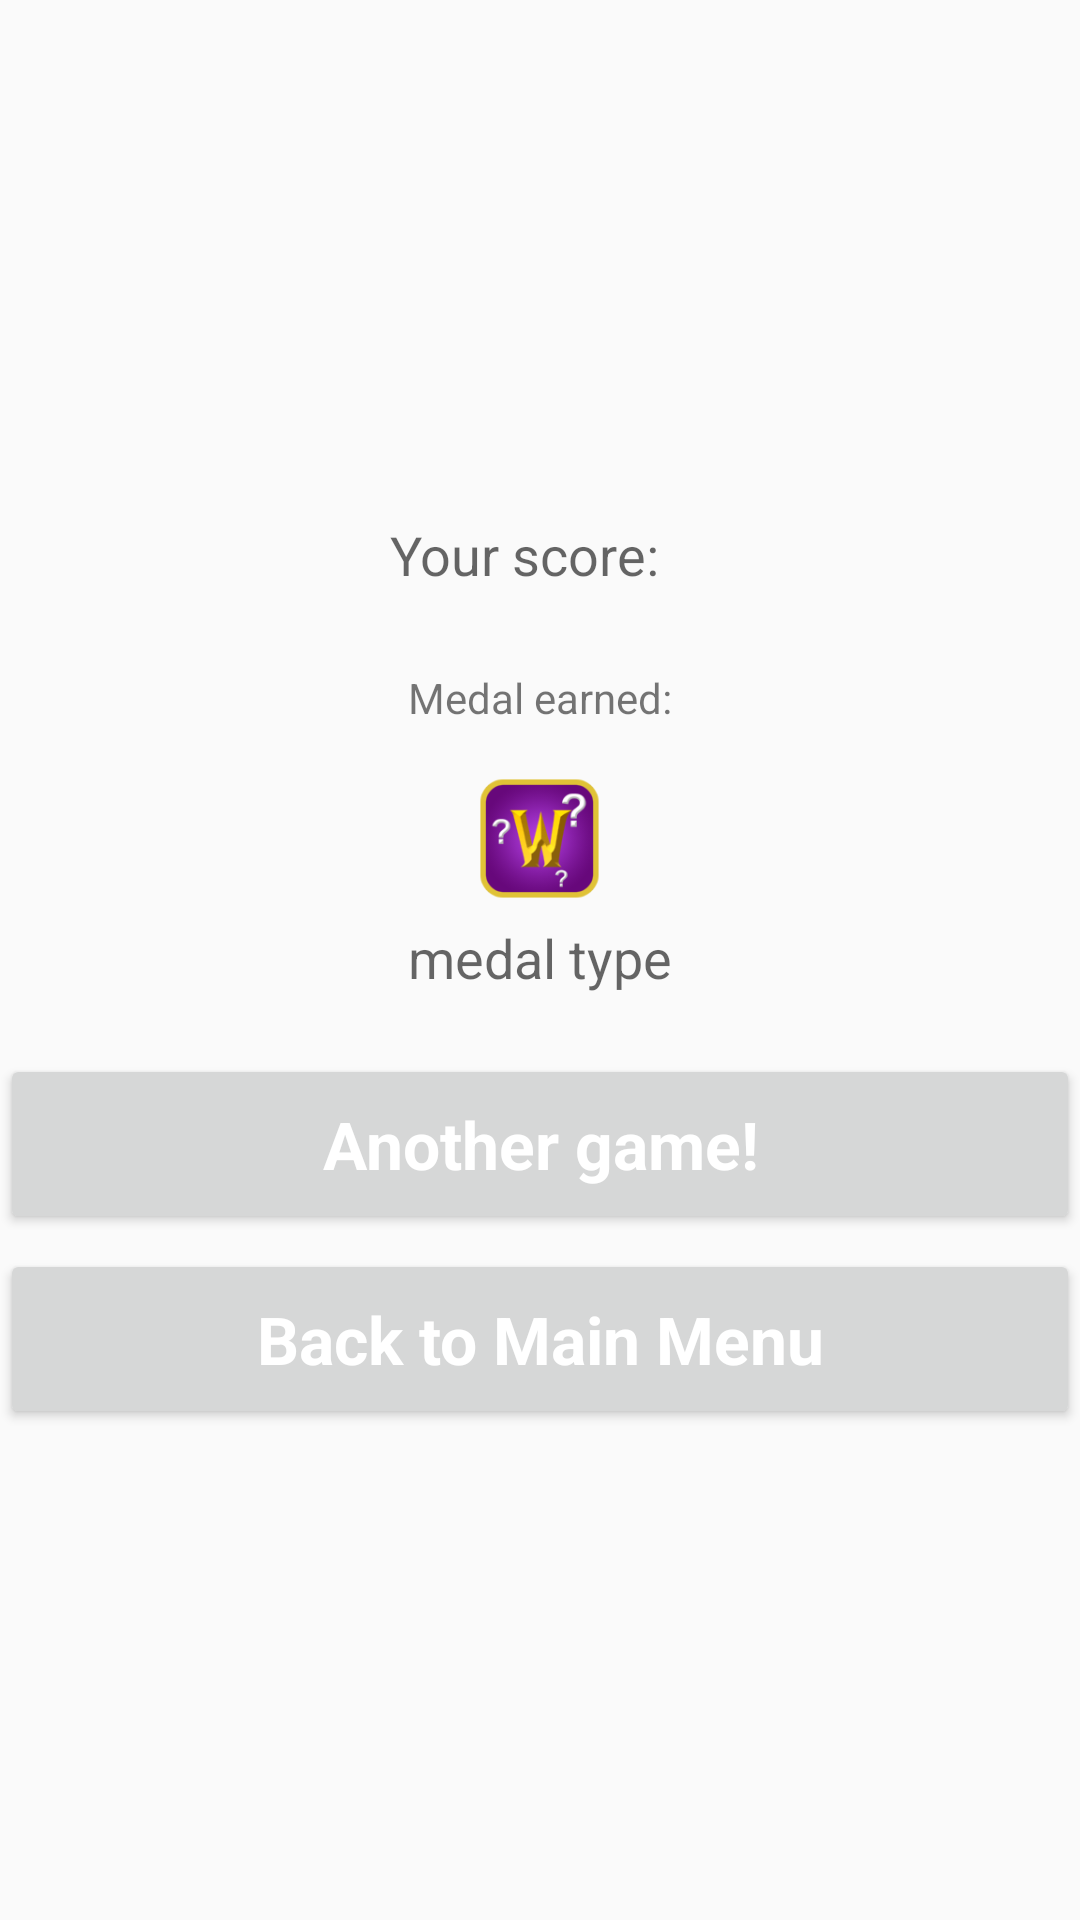

Android layout source for this screen:
<!-- AndroidManifest.xml: application theme AppTheme -->
<!-- res/layout/fragment_summary.xml -->
<RelativeLayout xmlns:android="http://schemas.android.com/apk/res/android"
                xmlns:tools="http://schemas.android.com/tools"
                android:layout_width="match_parent"
                android:layout_height="match_parent"
                tools:context="com.mobinautsoftware.epicwowquiz.SummaryFragment">

    <LinearLayout
        android:orientation="vertical"
        android:layout_width="match_parent"
        android:layout_height="wrap_content"
        android:gravity="center"
        android:layout_centerVertical="true"
        android:layout_centerHorizontal="true"
        android:id="@+id/outerLinearLayout">

        <LinearLayout
            android:orientation="horizontal"
            android:layout_width="wrap_content"
            android:layout_height="wrap_content">

            <TextView
                android:layout_width="wrap_content"
                android:layout_height="wrap_content"
                android:textAppearance="?android:attr/textAppearanceMedium"
                android:text="@string/your_score"
                android:padding="5dp"
                android:layout_centerVertical="true"/>

            <TextView
                android:layout_width="wrap_content"
                android:layout_height="wrap_content"
                android:textAppearance="?android:attr/textAppearanceLarge"
                android:padding="5dp"
                android:layout_centerVertical="true"
                android:id="@+id/scoreTextView"/>

        </LinearLayout>

        <TextView
            android:layout_width="wrap_content"
            android:layout_height="wrap_content"
            android:textAppearance="?android:attr/textAppearanceSmall"
            android:text="@string/medal_earned"
            android:paddingTop="20dp"
            android:layout_centerVertical="true"/>

        <LinearLayout
            android:orientation="vertical"
            android:layout_width="wrap_content"
            android:layout_height="wrap_content"
            android:layout_centerVertical="true"
            android:layout_centerHorizontal="true"
            android:layout_margin="15dp"
            android:id="@+id/linearLayout">

            <ImageView
                android:layout_gravity="center_horizontal"
                android:layout_width="45dp"
                android:layout_height="45dp"
                android:src="@drawable/ic_launcher"
                android:id="@+id/medalImageView"/>

            <TextView
                android:layout_width="wrap_content"
                android:layout_height="wrap_content"
                android:textAppearance="?android:attr/textAppearanceMedium"
                android:text="medal type"
                android:padding="5dp"
                android:layout_centerVertical="true"
                android:id="@+id/medalNameTextView"/>
        </LinearLayout>

        <Button
            android:layout_width="match_parent"
            android:layout_height="60dp"
            android:textAppearance="?android:attr/textAppearanceLarge"
            android:textStyle="bold"
            android:layout_marginBottom="5dp"
            android:textColor="@android:color/white"
            android:text="@string/another_game"
            android:id="@+id/anotherGameButton"/>

        <Button
            android:layout_width="match_parent"
            android:layout_height="60dp"
            android:textAppearance="?android:attr/textAppearanceLarge"
            android:textStyle="bold"
            android:textColor="@android:color/white"
            android:text="@string/back_to_main_menu"
            android:id="@+id/backButton"/>
    </LinearLayout>

</RelativeLayout>
<!-- resources referenced by this layout -->
<resources>
  <!-- drawable ic_launcher: png bitmap (drawable-hdpi, 6288 bytes) -->
  <string name="another_game">Another game!</string>
  <string name="back_to_main_menu">Back to Main Menu</string>
  <string name="medal_earned">Medal earned: </string>
  <string name="your_score">Your score: </string>
  <style name="AppTheme" parent="Theme.AppCompat.Light.DarkActionBar">
          
      </style>
</resources>
